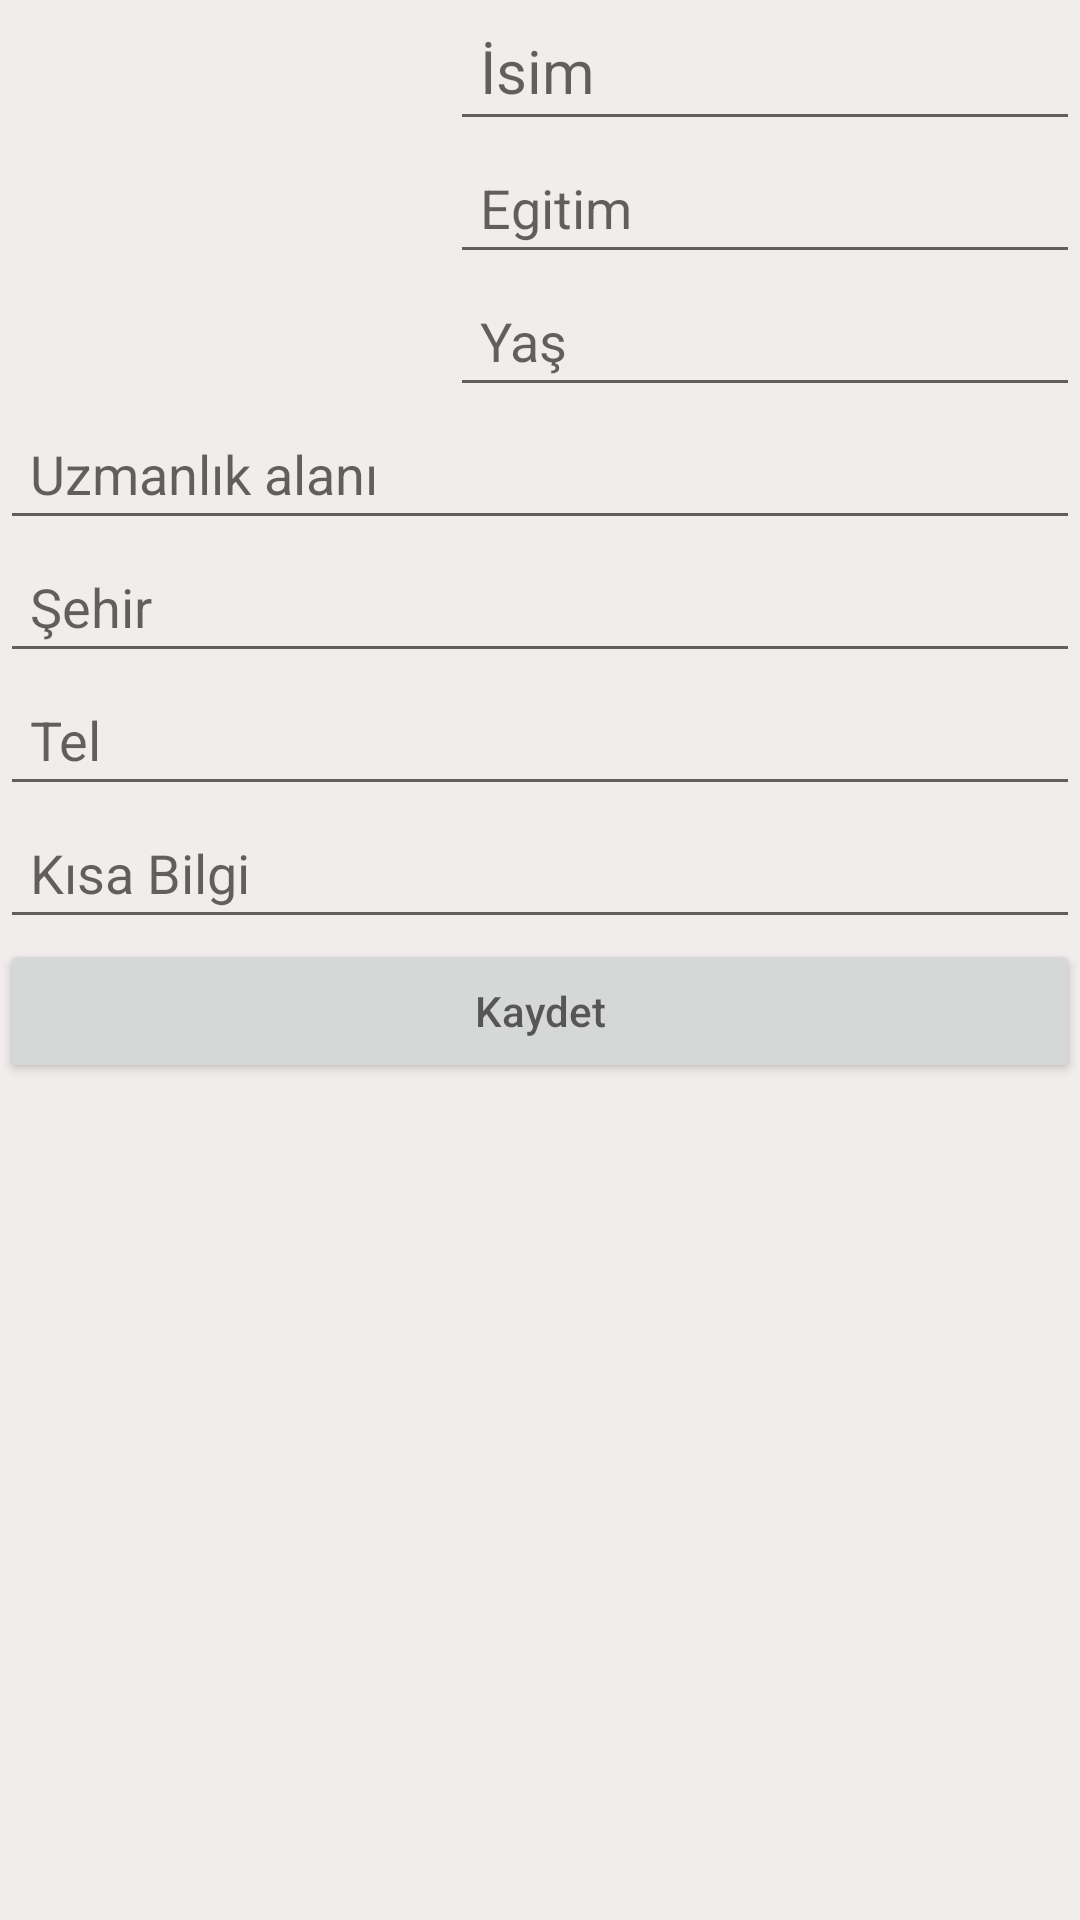

Write the Android layout XML for this screen, with the resource values it uses.
<!-- AndroidManifest.xml: application theme AppTheme -->
<!-- res/layout/activity_login.xml -->
<?xml version="1.0" encoding="utf-8"?>

<GridLayout xmlns:android="http://schemas.android.com/apk/res/android"
    android:layout_width="match_parent"
    android:layout_height="match_parent"
    android:orientation="horizontal"
    android:columnCount="6"
    android:rowCount="8"
    android:background="@color/backcolor2">


    <ImageView
        android:layout_columnSpan="1"
        android:layout_gravity="fill"
        android:layout_rowSpan="6"
        android:layout_height="126dp"
        android:layout_width="150dp"
        android:id="@+id/simge"
        android:layout_column="1" />

    <EditText
        android:layout_columnSpan="3"
        android:layout_gravity="fill_horizontal"
        android:layout_rowSpan="2"

        android:padding="10dp"
        android:hint="İsim"
        android:textSize="20dp"
        android:id="@+id/edit_isim"
        />

    <EditText
        android:layout_columnSpan="3"
        android:layout_gravity="fill_horizontal"
        android:layout_rowSpan="2"

        android:padding="10dp"
        android:hint="Egitim"
        android:id="@+id/edit_egitim"/>

    <EditText
        android:layout_columnSpan="3"
        android:layout_gravity="fill_horizontal"
        android:layout_rowSpan="2"

        android:padding="10dp"
        android:hint="Yaş"
        android:id="@+id/Edit_yas"/>

    <EditText
        android:layout_columnSpan="3"
        android:layout_gravity="fill_horizontal"
        android:layout_rowSpan="2"

        android:padding="10dp"
        android:hint="Uzmanlık alanı"
        android:id="@+id/Edit_alan"
        android:layout_width="match_parent" />
    <EditText
        android:layout_columnSpan="4"
        android:layout_gravity="fill_horizontal"
        android:layout_rowSpan="2"

        android:padding="10dp"
        android:hint="Şehir"
        android:id="@+id/edit_sehir"/>
    <EditText
        android:layout_columnSpan="5"
        android:layout_gravity="fill_horizontal"
        android:layout_rowSpan="2"

        android:padding="10dp"
        android:hint="Tel"
        android:id="@+id/edit_tel"/>
    <EditText
        android:layout_columnSpan="5"
        android:layout_gravity="fill_horizontal"
        android:layout_rowSpan="2"

        android:padding="10dp"
        android:hint="Kısa Bilgi"
        android:id="@+id/edit_acıklama"
        />
    <Button
        android:layout_columnSpan="6"
        android:layout_gravity="fill_horizontal"
        android:layout_rowSpan="2"
        android:padding="10dp"
        android:hint="Kaydet"
        android:id="@+id/btn_login"/>


</GridLayout>
<!-- resources referenced by this layout -->
<resources>
  <color name="backcolor2">#f0edec</color>
  <style name="AppTheme" parent="Theme.AppCompat.Light.DarkActionBar">
          
          <item name="colorPrimary">@color/colorPrimary</item>
          <item name="colorPrimaryDark">@color/colorPrimaryDark</item>
          <item name="colorAccent">@color/colorAccent</item>
      </style>
  <color name="colorPrimary">#3F51B5</color>
  <color name="colorPrimaryDark">#303F9F</color>
  <color name="colorAccent">#ff4081</color>
</resources>
